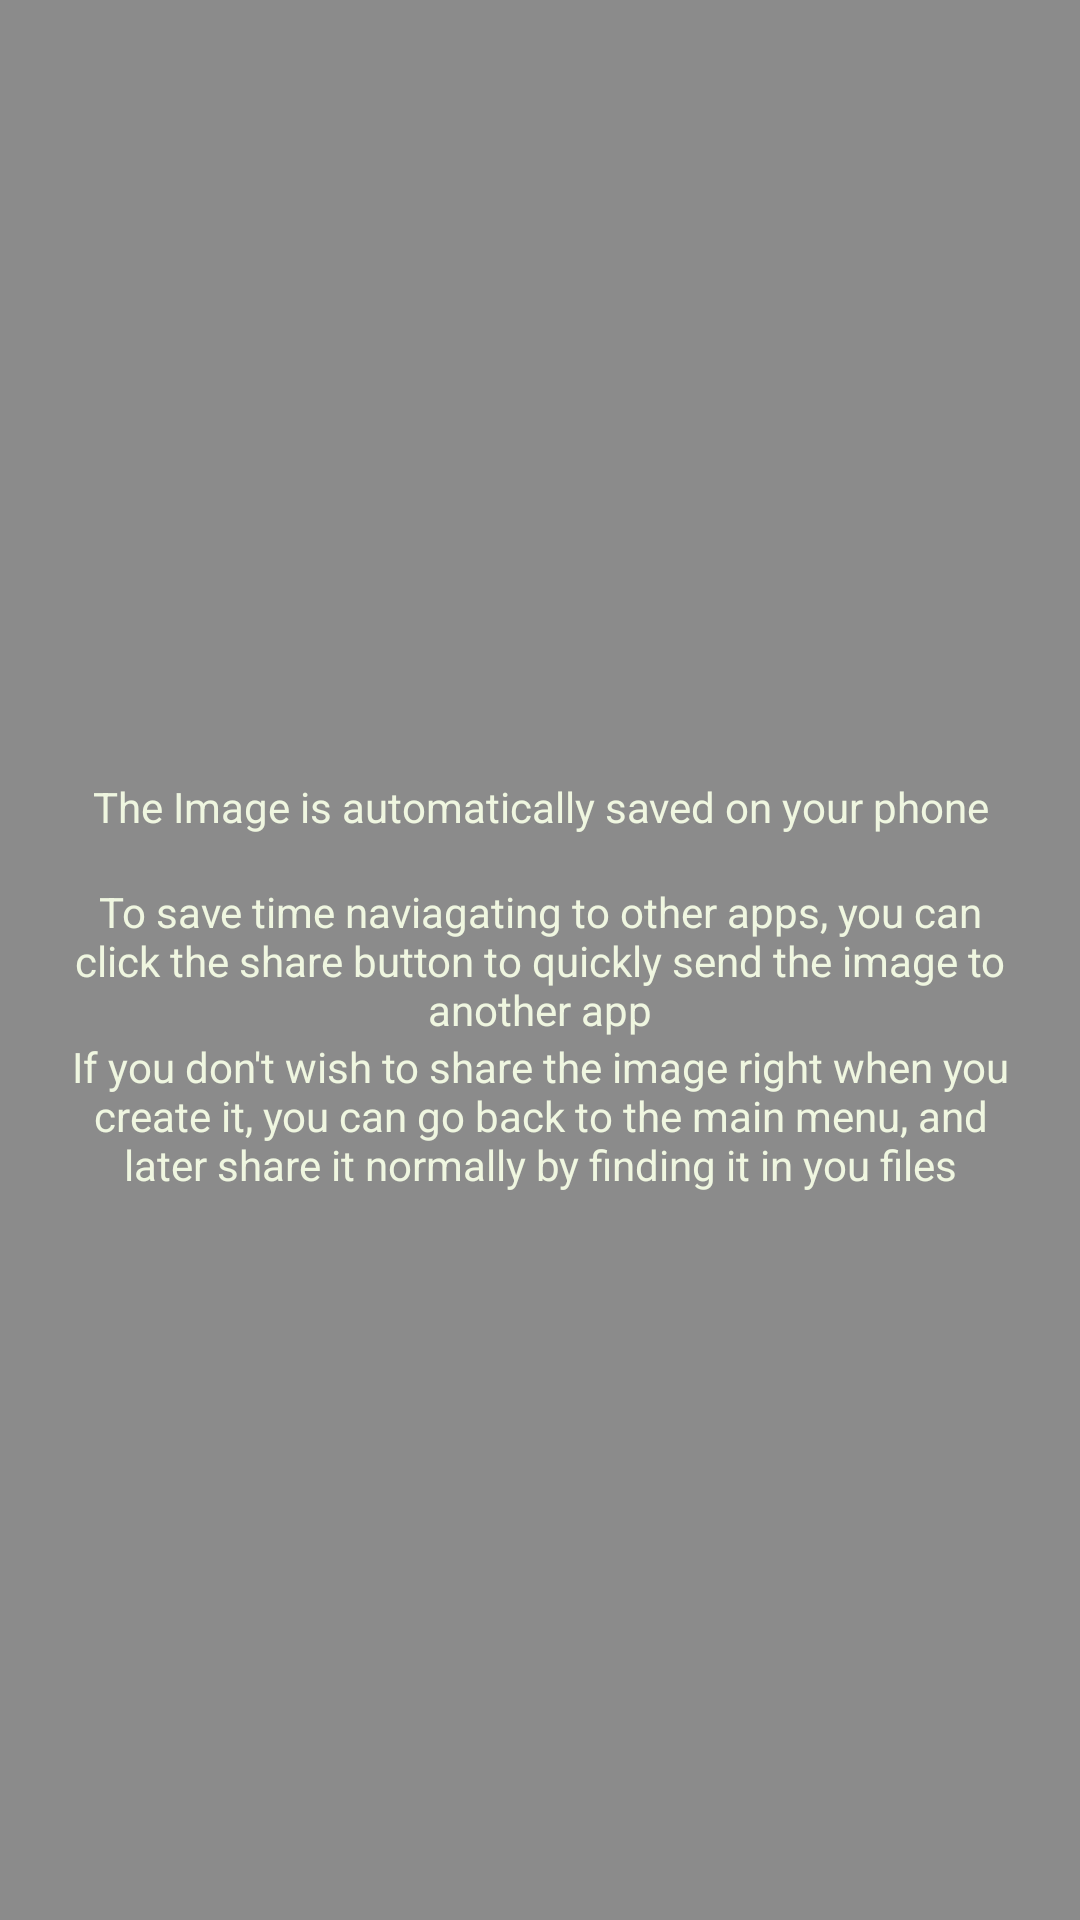

This screen was rendered from an Android layout file. Write that file and the resources it references.
<!-- AndroidManifest.xml: application theme MainAppTheme -->
<!-- res/layout/fragment_successfully_created_image_tutorial_share_image.xml -->
<?xml version="1.0" encoding="utf-8"?>
<layout xmlns:android="http://schemas.android.com/apk/res/android"
    xmlns:app="http://schemas.android.com/apk/res-auto"
    xmlns:tools="http://schemas.android.com/tools">

    <androidx.constraintlayout.widget.ConstraintLayout
        android:layout_width="match_parent"
        android:layout_height="match_parent"
        android:background="#72000000">

        <TextView
            android:id="@+id/textView5"
            android:layout_width="0dp"
            android:layout_height="wrap_content"
            android:layout_marginStart="@dimen/spacing_normal"
            android:layout_marginEnd="@dimen/spacing_normal"
            android:layout_marginBottom="@dimen/spacing_normal"
            android:text="The Image is automatically saved on your phone"
            android:textAlignment="center"
            android:textColor="@color/secondaryTextColor"
            app:layout_constraintBottom_toTopOf="@+id/textView10"
            app:layout_constraintEnd_toEndOf="parent"
            app:layout_constraintStart_toStartOf="parent" />

        <TextView
            android:id="@+id/textView10"
            android:layout_width="0dp"
            android:layout_height="wrap_content"
            android:layout_marginStart="@dimen/spacing_normal"
            android:layout_marginEnd="@dimen/spacing_normal"
            android:text="To save time naviagating to other apps, you can click the share button to quickly send the image to another app"
            android:textAlignment="center"
            android:textColor="@color/secondaryTextColor"
            app:layout_constraintBottom_toBottomOf="parent"
            app:layout_constraintEnd_toEndOf="parent"
            app:layout_constraintStart_toStartOf="parent"
            app:layout_constraintTop_toTopOf="parent" />

        <TextView
            android:id="@+id/textView11"
            android:layout_width="0dp"
            android:layout_height="wrap_content"
            android:layout_marginStart="@dimen/spacing_normal"
            android:layout_marginTop="@dimen/text_size_normal"
            android:layout_marginEnd="@dimen/spacing_normal"
            android:textAlignment="center"
            android:textColor="@color/secondaryTextColor"
            android:text="If you don't wish to share the image right when you create it, you can go back to the main menu, and later share it normally by finding it in you files"
            app:layout_constraintEnd_toEndOf="parent"
            app:layout_constraintStart_toStartOf="parent"
            app:layout_constraintTop_toBottomOf="@+id/textView10" />

    </androidx.constraintlayout.widget.ConstraintLayout>
</layout>
<!-- resources referenced by this layout -->
<resources>
  <color name="secondaryTextColor">#eff6e0</color>
  <dimen name="spacing_normal">16dp</dimen>
  <style name="MainAppTheme" parent="Theme.AppCompat.Light.NoActionBar">
          <item name="colorPrimary">@color/primaryColor</item>
          <item name="colorPrimaryDark">@color/primaryDarkColor</item>
          <item name="colorAccent">@color/secondaryColor</item>
          <item name="android:textSize">@dimen/text_size_normal</item>
          <item name="android:textColor">@color/secondaryColor</item>
  
      </style>
  <color name="primaryColor">#eff6e0</color>
  <color name="primaryDarkColor">#bcc3ae</color>
  <color name="secondaryColor">#124559</color>
</resources>
